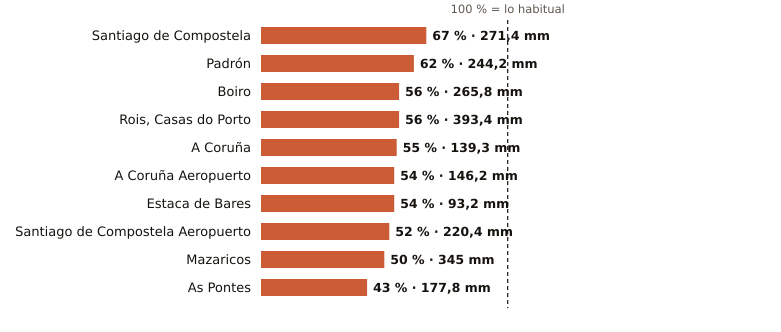

Values plotted in this chart, from the file beside it:
estacion, provincia, indicativo, mm_otono, referencia_mm, pct, periodo_referencia, hasta, hora
Santiago de Compostela, A Coruña, 1475X, 271.4, 407.3, 67, 1991-2020, 2026-11-16, 7
Padrón, A Coruña, 1473A, 244.2, 393.5, 62, 1997-2025, 2026-11-16, 7
Boiro, A Coruña, 1442U, 265.8, 478.6, 56, 1991-2020, 2026-11-16, 6
Rois, Casas do Porto, A Coruña, 1476R, 393.4, 706.0, 56, 1991-2020, 2026-11-16, 6
A Coruña, A Coruña, 1387, 139.3, 253.7, 55, 1991-2020, 2026-11-16, 7
A Coruña Aeropuerto, A Coruña, 1387E, 146.2, 273.2, 54, 1991-2020, 2026-11-16, 7
Estaca de Bares, A Coruña, 1351, 93.2, 173.8, 54, 1995-2025, 2026-11-16, 7
Santiago de Compostela Aeropuerto, A Coruña, 1428, 220.4, 423.7, 52, 1991-2020, 2026-11-16, 7
Mazaricos, A Coruña, 1406X, 345.0, 690.6, 50, 2007-2025, 2026-11-16, 7
As Pontes, A Coruña, 1363X, 177.8, 409.7, 43, 2009-2025, 2026-11-16, 6
